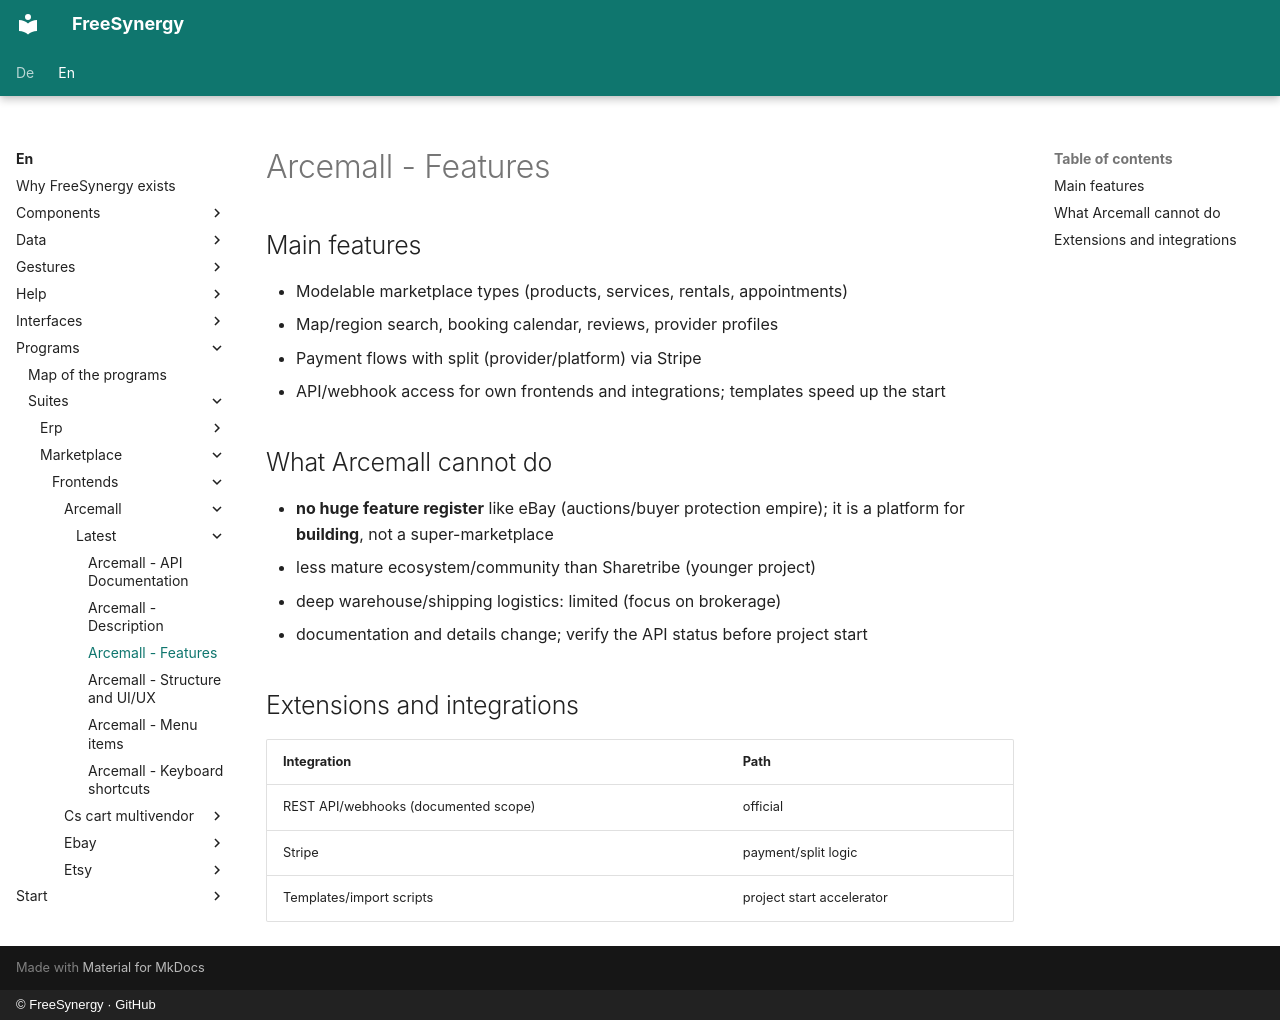

repository: FreeSynergy/fs-documentation · page: en/programs/suites/marketplace/frontends/arcemall/latest/features/index.html · generator: mkdocs · copyright: © FreeSynergy · GitHub

# Arcemall - Features

## Main features

- Modelable marketplace types (products, services, rentals, appointments)
- Map/region search, booking calendar, reviews, provider profiles
- Payment flows with split (provider/platform) via Stripe
- API/webhook access for own frontends and integrations; templates speed up the start

## What Arcemall cannot do

- **no huge feature register** like eBay (auctions/buyer protection empire); it is a platform for **building**, not a super-marketplace
- less mature ecosystem/community than Sharetribe (younger project)
- deep warehouse/shipping logistics: limited (focus on brokerage)
- documentation and details change; verify the API status before project start

## Extensions and integrations

| Integration | Path |
|-------------|-----|
| REST API/webhooks (documented scope) | official |
| Stripe | payment/split logic |
| Templates/import scripts | project start accelerator |
